The GitHub repository AbdulrahmanQht/brain-tumor-detection-pipeline contains a labelled image folder "roi_dataset" with 4 categories: glioma, meningioma, no tumor, pituitary tumor. Examples follow, each with its label.

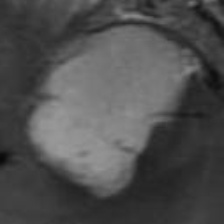
Label: meningioma

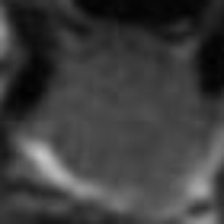
Label: pituitary tumor

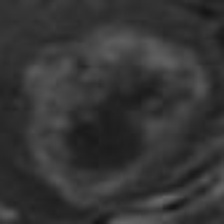
Label: glioma

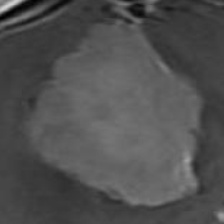
Label: meningioma

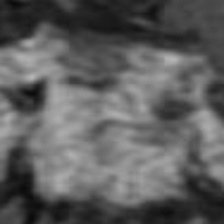
Label: pituitary tumor

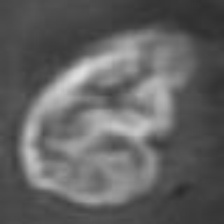
Label: glioma
